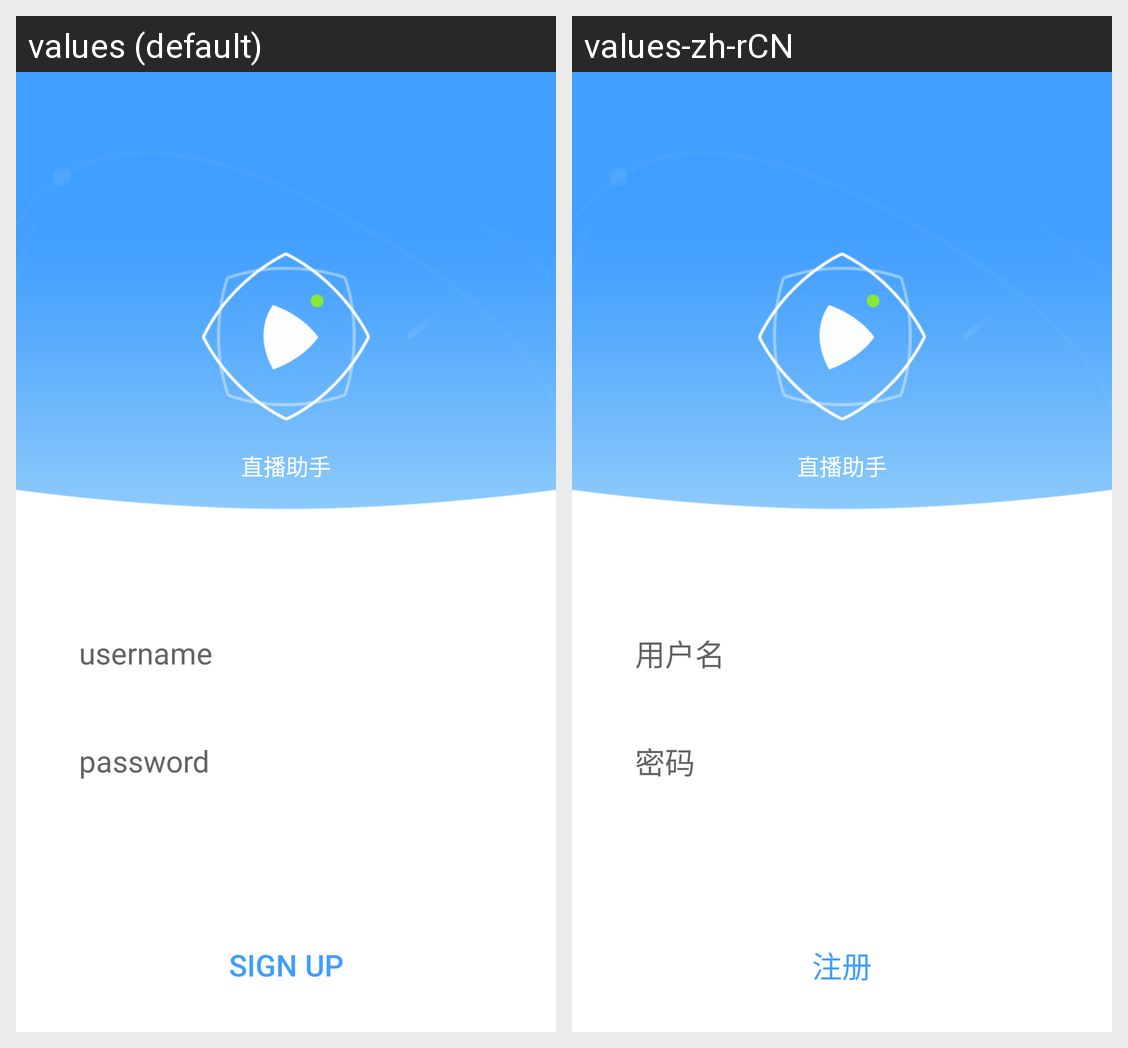

The same Android screen rendered under two of its app's locales, left to right. List the strings drawn on it with the default value and each locale's translation.
Android screen res/layout/activity_login.xml rendered under 2 locales, left to right: values (default), values-zh-rCN. Device: Nexus 5 (rendered at 1080×1920; each locale shown at half size, 540×960, under a caption strip naming it); theme AppTheme.Main.
Strings drawn on this screen, with the default value and each locale's value (text and hints the layout hard-codes, and strings that could not be matched under every locale, appear in the picture but are not listed):

user_hint
  values: username
  values-zh-rCN: 用户名

psw_hint
  values: password
  values-zh-rCN: 密码

signup_btn
  values: sign up
  values-zh-rCN: 注册
